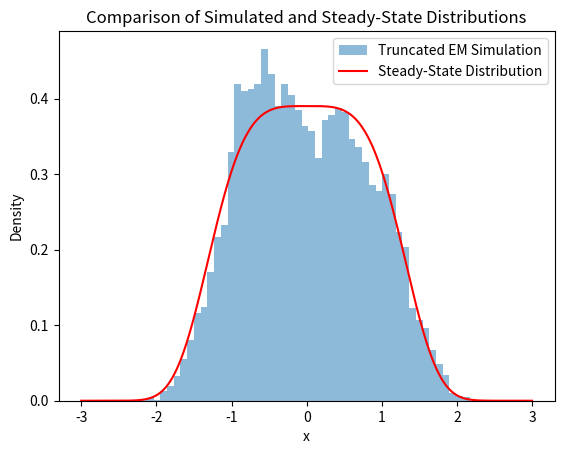

Python code for this plot:
import numpy as np
import matplotlib.pyplot as plt
import math

# Define the drift and diffusion functions
def f(x):
    return -x**3  # Example: cubic drift

def g(x):
    return np.sqrt(2)  # Constant diffusion

# mu(x) = np.sqrt(2) * np.exp(x)
def mu_inv(h_delta):
    return np.log(h_delta) - 0.5 * np.log(2)
    # return np.sqrt(h_delta)

def h(delta):
    return 1/np.power(delta, 5)
    # return delta**(1/4)

# Time parameters
T = 100 # Total time
dt = 0.01  # Time step size
num_steps = int(T / dt)

# Initialize the process
x = np.zeros(num_steps)
x[0] = 1  # Initial condition

# EM simulation with truncation
for t in range(num_steps - 1):
    delta_b = np.sqrt(dt) * np.random.randn()  # Brownian increment
    trunc = mu_inv(h(dt))
    x_trunc = np.sign(x[t]) * min(abs(x[t]), trunc)
    x[t + 1] = x[t] + f(x_trunc) * dt + g(x_trunc) * delta_b

# Function to calculate the steady-state distribution
def KK() -> object:
    local_N = 100000000
    upper_bound = 100.0
    lower_bound = 0.0
    local_h = (upper_bound - lower_bound) / local_N
    local_K = 0.0
    for ii in range(local_N):
        local_K += math.exp(-0.25 * pow((ii + 0.5) * local_h, 4))
    return 2 * local_K * local_h

# Steady-state distribution function
def steady_state_distribution(x, K):
    return np.exp(-x**4 / 4) / K

# Plotting the results
x_values = np.linspace(-3, 3, 10000)  # Range of x values for steady-state distribution
K_value = KK()  # Normalization constant 归一化常数

# Plot histogram of the EM method simulation results
plt.hist(x, bins=50, density=True, alpha=0.5, label="Truncated EM Simulation")

# Plot the steady-state distribution
steady_state_values = steady_state_distribution(x_values, K_value)
plt.plot(x_values, steady_state_values, label="Steady-State Distribution", color='r')

plt.title("Comparison of Simulated and Steady-State Distributions")
plt.xlabel("x")
plt.ylabel("Density")
plt.legend()
plt.show()

if __name__ == '__main__':
    pass
